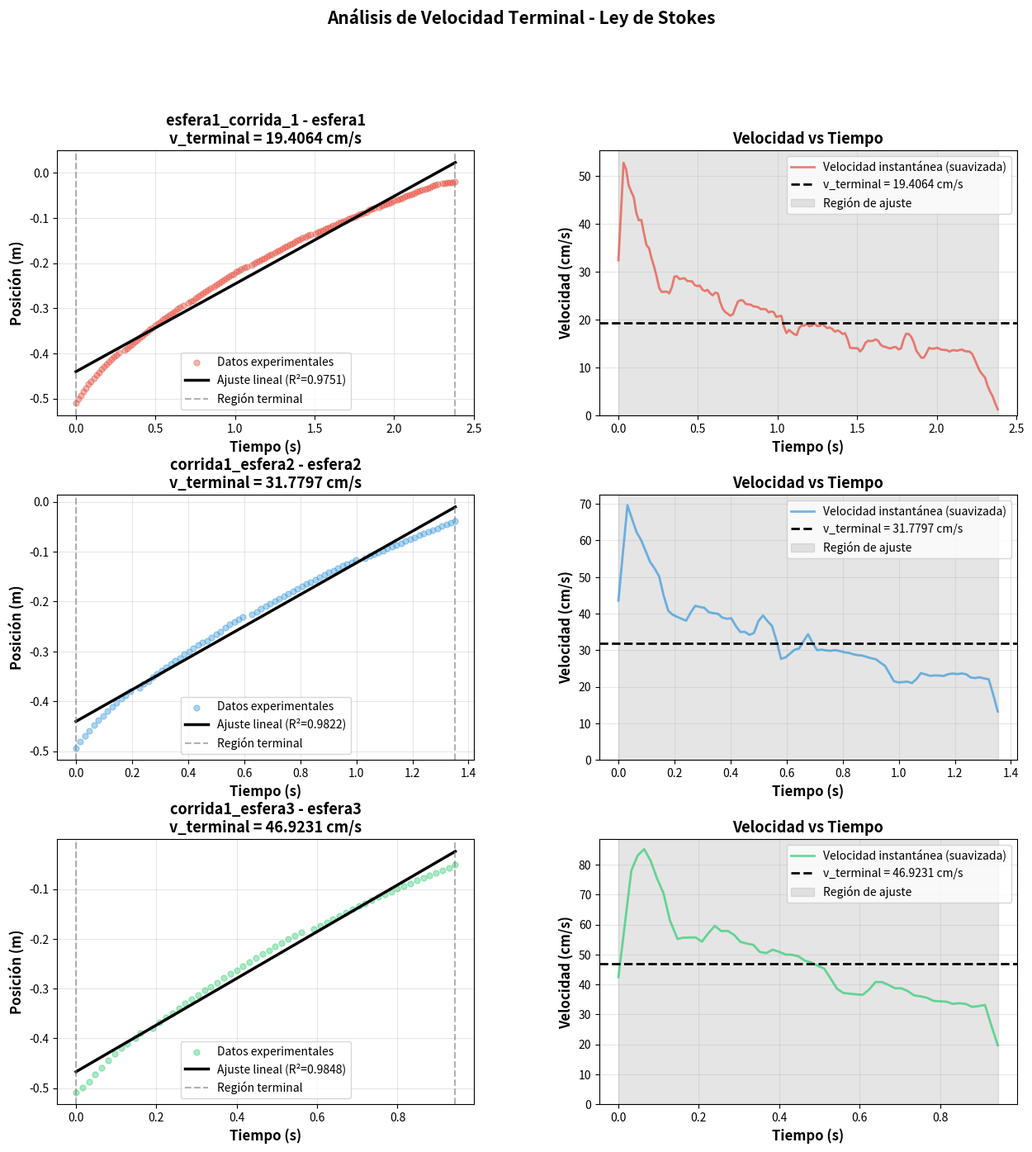
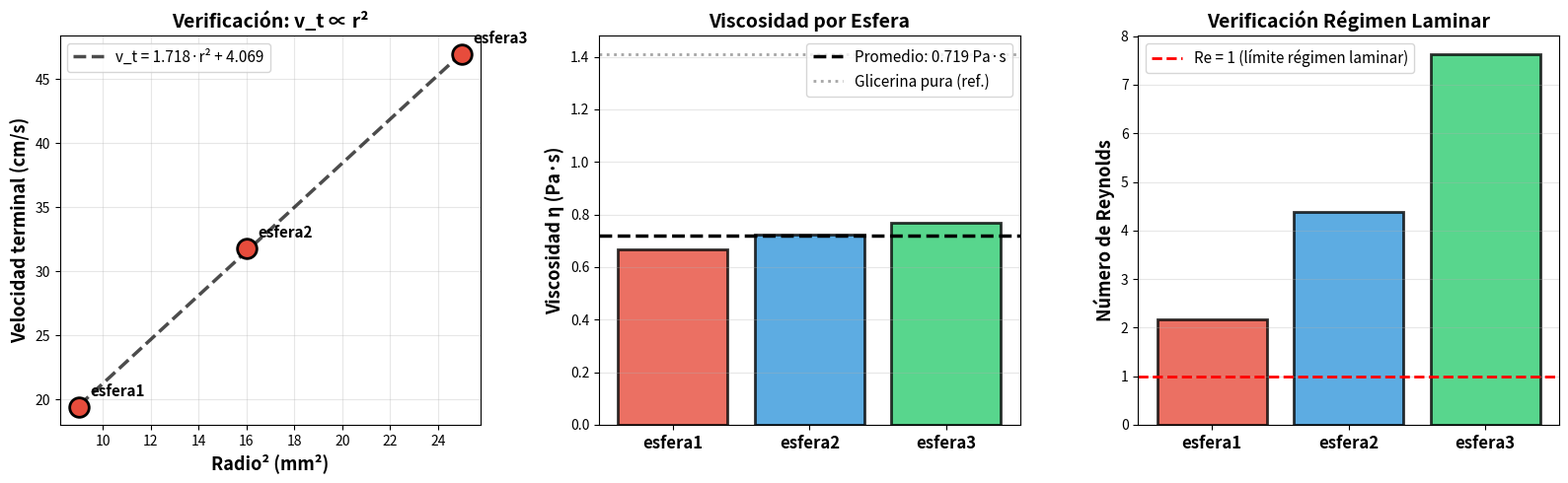

Write Python code to recreate these figures, in order.
# -*- coding: utf-8 -*-
"""
Análisis de Caída en Medio Viscoso - Ley de Stokes
Método: VELOCIDAD TERMINAL (equilibrio de fuerzas)

Este código:
1) Identifica la región de movimiento uniforme (velocidad terminal)
2) Calcula v_terminal mediante ajuste lineal: s = s₀ + v_t·t
3) Determina la viscosidad: η = 2r²g(ρₛ - ρf)/(9v_t)
4) Genera gráficos de posición, velocidad y comparación entre esferas
"""

import numpy as np
import pandas as pd
import matplotlib.pyplot as plt
from matplotlib.gridspec import GridSpec

# Constantes
g = 9.80665  # m/s²

# ============ CONFIGURACIÓN EXPERIMENTAL ============
RHO_FLUID = 1247.0   # kg/m³ - MEDIR CON DENSITÓMETRO

# Esferas (MEDIR radios con calibre)
SPHERES = [
    {"sphere_id": "esfera1", "radio_mm": 3.00, "rho_s": 7850.0},
    {"sphere_id": "esfera2", "radio_mm": 4.00, "rho_s": 7850.0},
    {"sphere_id": "esfera3", "radio_mm": 5.00, "rho_s": 7850.0},
]

SPH_MAP = {s["sphere_id"]: s for s in SPHERES}

# ============ DATOS EXPERIMENTALES ============
DATASETS = [
    {
        "name": "esfera1_corrida_1",
        "sphere_id": "esfera1",
        "invert_sign": True,
        "terminal_window": [0.00, 2.384000],  # Región de velocidad constante
        "t": [
        0.000000E0, 1.598333E-2, 3.213333E-2, 4.810000E-2, 6.398333E-2, 8.010000E-2,
        9.590000E-2, 1.119833E-1, 1.279000E-1, 1.439500E-1, 1.599667E-1, 1.759667E-1,
        1.920833E-1, 2.079500E-1, 2.239667E-1, 2.399000E-1, 2.560500E-1, 2.719333E-1,
        3.039167E-1, 3.199000E-1, 3.359167E-1, 3.518333E-1, 3.678333E-1, 3.838833E-1,
        3.998333E-1, 4.158333E-1, 4.319500E-1, 4.479500E-1, 4.639000E-1, 4.799000E-1,
        4.958667E-1, 5.119000E-1, 5.279167E-1, 5.440667E-1, 5.600500E-1, 5.762000E-1,
        5.920500E-1, 6.080667E-1, 6.241333E-1, 6.400167E-1, 6.560500E-1, 6.720500E-1,
        7.040500E-1, 7.198667E-1, 7.359333E-1, 7.518667E-1, 7.678667E-1, 7.838667E-1,
        7.999667E-1, 8.158833E-1, 8.318833E-1, 8.479333E-1, 8.639000E-1, 8.798500E-1,
        8.959500E-1, 9.120000E-1, 9.279667E-1, 9.438667E-1, 9.600167E-1, 9.759333E-1,
        9.920167E-1, 1.007950E0, 1.024000E0, 1.039900E0, 1.056083E0, 1.072000E0,
        1.103817E0, 1.119933E0, 1.135950E0, 1.151933E0, 1.167967E0, 1.183983E0,
        1.199883E0, 1.216033E0, 1.232017E0, 1.248033E0, 1.263950E0, 1.279967E0,
        1.296033E0, 1.311967E0, 1.328000E0, 1.343967E0, 1.359867E0, 1.376050E0,
        1.392067E0, 1.408083E0, 1.423983E0, 1.440050E0, 1.456167E0, 1.472283E0,
        1.503950E0, 1.519950E0, 1.535933E0, 1.551983E0, 1.568017E0, 1.584017E0,
        1.600017E0, 1.615950E0, 1.631933E0, 1.648033E0, 1.663950E0, 1.679950E0,
        1.696017E0, 1.712133E0, 1.728300E0, 1.744250E0, 1.760050E0, 1.776017E0,
        1.792317E0, 1.808100E0, 1.824017E0, 1.840050E0, 1.856300E0, 1.872283E0,
        1.903950E0, 1.919983E0, 1.936017E0, 1.952000E0, 1.968033E0, 1.984017E0,
        2.000067E0, 2.016067E0, 2.032067E0, 2.048033E0, 2.064200E0, 2.080383E0,
        2.096033E0, 2.111983E0, 2.128000E0, 2.144050E0, 2.160200E0, 2.176000E0,
        2.192133E0, 2.208167E0, 2.224133E0, 2.240283E0, 2.256167E0, 2.272250E0,
        2.303950E0, 2.319933E0, 2.335967E0, 2.351967E0, 2.368000E0, 2.384000E0
    ],
    "s": [
        5.105176E-1, 5.011446E-1, 4.928202E-1, 4.844958E-1, 4.769970E-1, 4.678253E-1,
        4.615620E-1, 4.555476E-1, 4.471324E-1, 4.414746E-1, 4.356670E-1, 4.285593E-1,
        4.231558E-1, 4.185217E-1, 4.131331E-1, 4.081239E-1, 4.035469E-1, 3.984264E-1,
        3.934247E-1, 3.891953E-1, 3.843461E-1, 3.795203E-1, 3.752892E-1, 3.706558E-1,
        3.656249E-1, 3.614718E-1, 3.568508E-1, 3.521560E-1, 3.479294E-1, 3.434012E-1,
        3.388012E-1, 3.347737E-1, 3.307572E-1, 3.260437E-1, 3.218747E-1, 3.181898E-1,
        3.137056E-1, 3.098022E-1, 3.061205E-1, 3.016691E-1, 2.974417E-1, 2.936899E-1,
        2.894116E-1, 2.856303E-1, 2.823693E-1, 2.780953E-1, 2.739300E-1, 2.703855E-1,
        2.665860E-1, 2.629008E-1, 2.592135E-1, 2.555521E-1, 2.516075E-1, 2.483881E-1,
        2.447093E-1, 2.409962E-1, 2.376348E-1, 2.340488E-1, 2.303501E-1, 2.272972E-1,
        2.239876E-1, 2.199111E-1, 2.172490E-1, 2.142481E-1, 2.102589E-1, 2.077176E-1,
        2.046465E-1, 2.008090E-1, 1.979125E-1, 1.952441E-1, 1.917278E-1, 1.890744E-1,
        1.862918E-1, 1.824383E-1, 1.800446E-1, 1.771112E-1, 1.736603E-1, 1.708303E-1,
        1.680069E-1, 1.646468E-1, 1.618968E-1, 1.590048E-1, 1.563349E-1, 1.531621E-1,
        1.506151E-1, 1.479173E-1, 1.445791E-1, 1.427122E-1, 1.395303E-1, 1.367070E-1,
        1.347262E-1, 1.320346E-1, 1.295722E-1, 1.271035E-1, 1.246385E-1, 1.228244E-1,
        1.196987E-1, 1.169780E-1, 1.148566E-1, 1.119661E-1, 1.101106E-1, 1.074526E-1,
        1.056357E-1, 1.031228E-1, 1.007753E-1, 9.869926E-2, 9.642449E-2, 9.384571E-2,
        9.204479E-2, 8.981515E-2, 8.731589E-2, 8.245081E-2, 8.046526E-2, 7.814279E-2,
        7.589826E-2, 7.388530E-2, 7.127179E-2, 6.944972E-2, 6.691301E-2, 6.491276E-2,
        6.226451E-2, 6.058581E-2, 5.781405E-2, 5.591250E-2, 5.357715E-2, 5.161283E-2,
        4.929902E-2, 4.733031E-2, 4.509376E-2, 4.269360E-2, 4.076105E-2, 3.857917E-2,
        3.616972E-2, 3.419726E-2, 3.205877E-2, 2.996479E-2, 2.804895E-2, 2.621410E-2,
        2.436291E-2, 2.310184E-2, 2.197352E-2, 2.115577E-2, 2.094988E-2, 2.065470E-2
    ],
    },
    {
        "name": "corrida1_esfera2",
        "sphere_id": "esfera2",
        "invert_sign": True,
        "terminal_window": [0.0, 1.353066],
        "t": [
        0.000000E0, 1.618922E-2, 3.227777E-2, 4.841666E-2, 6.452199E-2, 8.079509E-2,
        9.691720E-2, 1.130058E-1, 1.291279E-1, 1.451158E-1, 1.614224E-1, 1.775781E-1,
        1.934989E-1, 2.253908E-1, 2.415129E-1, 2.576686E-1, 2.738242E-1, 2.899631E-1,
        3.062194E-1, 3.222073E-1, 3.383127E-1, 3.544515E-1, 3.703723E-1, 3.865783E-1,
        4.026837E-1, 4.189064E-1, 4.349447E-1, 4.510500E-1, 4.672728E-1, 4.833278E-1,
        4.994331E-1, 5.155888E-1, 5.316941E-1, 5.478162E-1, 5.640893E-1, 5.799430E-1,
        5.961993E-1, 6.281080E-1, 6.442301E-1, 6.604025E-1, 6.764911E-1, 6.928984E-1,
        7.086514E-1, 7.248071E-1, 7.409628E-1, 7.570178E-1, 7.731399E-1, 7.893962E-1,
        8.055351E-1, 8.217075E-1, 8.376619E-1, 8.538511E-1, 8.699900E-1, 8.860953E-1,
        9.021839E-1, 9.181718E-1, 9.343106E-1, 9.506005E-1, 9.664207E-1, 9.827273E-1,
        9.988326E-1, 1.030758E0, 1.046897E0, 1.062935E0, 1.079225E0, 1.095196E0,
        1.111318E0, 1.127407E0, 1.143563E0, 1.159819E0, 1.175840E0, 1.191929E0,
        1.207950E0, 1.224089E0, 1.240278E0, 1.256484E0, 1.272489E0, 1.288678E0,
        1.304918E0, 1.320855E0, 1.337129E0, 1.353066E0
    ],
    "s": [
        4.934051E-1, 4.805911E-1, 4.691340E-1, 4.588897E-1, 4.477403E-1, 4.381337E-1,
        4.294085E-1, 4.197480E-1, 4.112086E-1, 4.032590E-1, 3.953805E-1, 3.877547E-1,
        3.805263E-1, 3.733766E-1, 3.657095E-1, 3.593786E-1, 3.520752E-1, 3.452437E-1,
        3.386751E-1, 3.323708E-1, 3.252708E-1, 3.191180E-1, 3.131670E-1, 3.062379E-1,
        3.005335E-1, 2.944229E-1, 2.878234E-1, 2.820744E-1, 2.783223E-1, 2.720451E-1,
        2.665052E-1, 2.606681E-1, 2.532627E-1, 2.459536E-1, 2.407516E-1, 2.365808E-1,
        2.315554E-1, 2.266954E-1, 2.214134E-1, 2.135726E-1, 2.086397E-1, 2.037193E-1,
        1.987171E-1, 1.940431E-1, 1.895275E-1, 1.843700E-1, 1.795456E-1, 1.747261E-1,
        1.698860E-1, 1.652312E-1, 1.606445E-1, 1.558349E-1, 1.512253E-1, 1.468606E-1,
        1.421525E-1, 1.378221E-1, 1.333801E-1, 1.289545E-1, 1.248426E-1, 1.213690E-1,
        1.171425E-1, 1.131842E-1, 1.092360E-1, 1.051483E-1, 1.012538E-1, 9.810312E-2,
        9.403553E-2, 9.018853E-2, 8.651903E-2, 8.284967E-2, 7.929962E-2, 7.564720E-2,
        7.162887E-2, 6.734225E-2, 6.401885E-2, 6.035173E-2, 5.652027E-2, 5.298823E-2,
        4.958797E-2, 4.566716E-2, 4.231930E-2, 3.866153E-2
    ]
},
    {
        "name": "corrida1_esfera3",
        "sphere_id": "esfera3",
        "invert_sign": True,
        "terminal_window": [0, 0.95],
        "t": [0.000000E0, 1.600000E-2, 3.208333E-2, 4.780000E-2, 6.405000E-2, 8.003333E-2,
        9.601667E-2, 1.120667E-1, 1.280833E-1, 1.469500E-1, 1.600000E-1, 1.917333E-1,
        2.076667E-1, 2.237833E-1, 2.397667E-1, 2.558000E-1, 2.718833E-1, 2.879000E-1,
        3.036167E-1, 3.196167E-1, 3.356000E-1, 3.516167E-1, 3.677167E-1, 3.837333E-1,
        3.997167E-1, 4.158500E-1, 4.318667E-1, 4.478500E-1, 4.638000E-1, 4.800167E-1,
        4.960000E-1, 5.119833E-1, 5.277500E-1, 5.438333E-1, 5.599667E-1, 5.915833E-1,
        6.075833E-1, 6.235833E-1, 6.396000E-1, 6.556000E-1, 6.716833E-1, 6.876667E-1,
        7.036333E-1, 7.196167E-1, 7.357667E-1, 7.517000E-1, 7.678833E-1, 7.838833E-1,
        7.999833E-1, 8.159500E-1, 8.318667E-1, 8.479000E-1, 8.639333E-1, 8.801167E-1,
        8.958833E-1, 9.119000E-1, 9.280167E-1, 9.438167E-1
    ],
    "s": [
        5.083670E-1, 4.989778E-1, 4.874783E-1, 4.728729E-1, 4.593106E-1, 4.439535E-1,
        4.304206E-1, 4.196995E-1, 4.102899E-1, 3.992746E-1, 3.895115E-1, 3.791753E-1,
        3.681621E-1, 3.584271E-1, 3.491783E-1, 3.398293E-1, 3.302579E-1, 3.215289E-1,
        3.124646E-1, 3.026959E-1, 2.959988E-1, 2.875908E-1, 2.785804E-1, 2.702634E-1,
        2.633671E-1, 2.543924E-1, 2.463630E-1, 2.381304E-1, 2.305767E-1, 2.229840E-1,
        2.154818E-1, 2.084141E-1, 2.003260E-1, 1.944204E-1, 1.866809E-1, 1.798299E-1,
        1.731926E-1, 1.668494E-1, 1.598418E-1, 1.534996E-1, 1.472586E-1, 1.403698E-1,
        1.343147E-1, 1.285279E-1, 1.227424E-1, 1.159915E-1, 1.110198E-1, 1.053042E-1,
        9.962835E-2, 9.456428E-2, 8.880522E-2, 8.310832E-2, 7.837979E-2, 7.285267E-2,
        6.731978E-2, 6.244255E-2, 5.736306E-2, 5.167513E-2
    ]
}
]

# ============ FUNCIONES ============

def clean_data(x):
    """Convierte a array y elimina NaN/Inf"""
    a = np.asarray(x, dtype=float)
    return a[np.isfinite(a)]

def window_mask(t, window):
    """Máscara para seleccionar ventana temporal"""
    if window is None:
        return np.ones_like(t, dtype=bool)
    tmin, tmax = window
    return (t >= tmin) & (t <= tmax)

def fit_terminal_velocity(t, s):
    """
    Ajuste lineal: s = s₀ + v_t·t
    Retorna: (s0, vt), (ds0, dvt), R2
    """
    # Ajuste por mínimos cuadrados
    A = np.column_stack([np.ones_like(t), t])
    params, residuals, rank, singular = np.linalg.lstsq(A, s, rcond=None)
    s0, vt = params
    
    # Errores
    s_pred = s0 + vt * t
    dof = max(len(t) - 2, 1)
    sigma2 = np.sum((s - s_pred)**2) / dof
    cov = sigma2 * np.linalg.pinv(A.T @ A)
    ds0, dvt = np.sqrt(np.diag(cov))
    
    # R²
    ss_tot = np.sum((s - np.mean(s))**2)
    ss_res = np.sum((s - s_pred)**2)
    R2 = 1 - ss_res / ss_tot
    
    return (s0, vt), (ds0, dvt), R2, s_pred

def calculate_viscosity(vt, r_m, rho_s, rho_f):
    """
    Viscosidad desde velocidad terminal:
    η = 2r²g(ρₛ - ρf)/(9v_t)
    """
    eta = (2 * r_m**2 * g * (rho_s - rho_f)) / (9 * abs(vt))
    return eta

def propagate_error_eta(vt, dvt, r, dr, rho_s, rho_f, drho_f):
    """Propagación de errores para η"""
    # η ∝ r²/vt
    rel_error_r = 2 * dr / r if r > 0 else 0
    rel_error_vt = dvt / abs(vt) if vt != 0 else 0
    rel_error_rho = drho_f / abs(rho_s - rho_f) if abs(rho_s - rho_f) > 0 else 0
    
    eta = calculate_viscosity(vt, r, rho_s, rho_f)
    deta = eta * np.sqrt(rel_error_r**2 + rel_error_vt**2 + rel_error_rho**2)
    
    return deta

# ============ PROCESAMIENTO ============

print("="*70)
print("ANÁLISIS DE CAÍDA EN MEDIO VISCOSO - LEY DE STOKES")
print("Método: Velocidad Terminal (Equilibrio de Fuerzas)")
print("="*70)

results = []
plot_data = []

for d in DATASETS:
    name = d["name"]
    sid = d["sphere_id"]
    sph = SPH_MAP[sid]
    
    r_mm = sph["radio_mm"]
    r_m = r_mm * 1e-3
    rho_s = sph["rho_s"]
    rho_f = RHO_FLUID
    
    print(f"\n{'─'*70}")
    print(f"Procesando: {name}")
    print(f"Esfera: {sid}, r = {r_mm:.2f} mm")
    print(f"{'─'*70}")
    
    # Preparar datos
    t = clean_data(d["t"])
    s = clean_data(d["s"])
    
    if d.get("invert_sign", False):
        s = -s
        s_all = -clean_data(d["s"])
    else:
        s_all = s.copy()
    
    # Seleccionar región terminal
    mask_term = window_mask(t, d.get("terminal_window"))
    t_term = t[mask_term]
    s_term = s[mask_term]
    
    print(f"Puntos totales: {len(t)}")
    print(f"Puntos en región terminal: {len(t_term)}")
    print(f"Ventana temporal: [{t_term[0]:.2f}, {t_term[-1]:.2f}] s")
    
    # Ajuste lineal
    (s0, vt), (ds0, dvt), R2, s_pred = fit_terminal_velocity(t_term, s_term)
    
    print(f"\nAjuste lineal: s = s₀ + v_t·t")
    print(f"  s₀ = {s0:.6f} ± {ds0:.6f} m")
    print(f"  v_terminal = {abs(vt):.6f} ± {dvt:.6f} m/s")
    print(f"  R² = {R2:.6f}")
    
    if R2 < 0.95:
        print(f"  ⚠️  ADVERTENCIA: R² < 0.95, ajustar ventana terminal_window")
    
    # Calcular viscosidad
    eta = calculate_viscosity(vt, r_m, rho_s, rho_f)
    deta = propagate_error_eta(vt, dvt, r_m, 0.01e-3, rho_s, rho_f, 5.0)
    
    print(f"\nViscosidad calculada:")
    print(f"  η = {eta:.4f} ± {deta:.4f} Pa·s")
    
    # Número de Reynolds
    Re = (rho_f * abs(vt) * 2 * r_m) / eta
    print(f"  Número de Reynolds: Re = {Re:.6f}")
    if Re < 1:
        print(f"  ✓ Régimen laminar (Re << 1)")
    else:
        print(f"  ⚠️  Re ≥ 1: Stokes puede no ser válido")
    
    # Guardar resultados
    results.append({
        "name": name,
        "sphere_id": sid,
        "r_mm": r_mm,
        "r_m": r_m,
        "rho_s": rho_s,
        "rho_f": rho_f,
        "s0": s0,
        "ds0": ds0,
        "vt": abs(vt),
        "dvt": dvt,
        "eta": eta,
        "deta": deta,
        "Re": Re,
        "R2": R2,
        "n_points_terminal": len(t_term)
    })
    
    plot_data.append({
        "name": name,
        "sphere_id": sid,
        "t_all": t,
        "s_all": s_all,
        "t_term": t_term,
        "s_term": s_term,
        "s_pred": s_pred,
        "vt": abs(vt),
        "R2": R2
    })

# DataFrame de resultados
df = pd.DataFrame(results)

# Promedios por esfera
grp = df.groupby("sphere_id", as_index=False).agg(
    r_mm=("r_mm", "first"),
    r_m=("r_m", "first"),
    n=("name", "count"),
    vt_avg=("vt", "mean"),
    vt_std=("vt", "std"),
    eta_avg=("eta", "mean"),
    eta_std=("eta", "std"),
    Re_avg=("Re", "mean"),
    R2_avg=("R2", "mean")
)

# Exportar
df.to_csv("resultados_velocidad_terminal.csv", index=False)
grp.to_csv("resumen_por_esfera.csv", index=False)

# ============ RESUMEN ============

print("\n" + "="*70)
print("RESUMEN DE RESULTADOS")
print("="*70)

print(f"\n{'Corrida':<20} {'Esfera':<10} {'v_t(m/s)':<12} {'η(Pa·s)':<10} {'Re':<10} {'R²':<8}")
print("─"*70)
for _, row in df.iterrows():
    print(f"{row['name']:<20} {row['sphere_id']:<10} {row['vt']:<12.6f} "
          f"{row['eta']:<10.4f} {row['Re']:<10.6f} {row['R2']:<8.4f}")

print("\n" + "="*70)
print("PROMEDIOS POR ESFERA")
print("="*70)
print(f"\n{'Esfera':<10} {'n':<5} {'r(mm)':<8} {'v_t(m/s)':<15} {'η(Pa·s)':<15} {'Re':<10}")
print("─"*70)
for _, row in grp.iterrows():
    vt_str = f"{row['vt_avg']:.6f}" if row['n'] == 1 else f"{row['vt_avg']:.6f}±{row['vt_std']:.6f}"
    eta_str = f"{row['eta_avg']:.4f}" if row['n'] == 1 else f"{row['eta_avg']:.4f}±{row['eta_std']:.4f}"
    print(f"{row['sphere_id']:<10} {int(row['n']):<5} {row['r_mm']:<8.2f} {vt_str:<15} {eta_str:<15} {row['Re_avg']:<10.6f}")

# Viscosidad promedio global
eta_global = grp['eta_avg'].mean()
eta_global_std = grp['eta_avg'].std() if len(grp) > 1 else 0

print(f"\n{'='*70}")
print(f"VISCOSIDAD PROMEDIO GLOBAL: η = {eta_global:.4f} ± {eta_global_std:.4f} Pa·s")
print(f"Valor referencia (glicerina pura a 20°C): 1.41 Pa·s")
print(f"{'='*70}")

# Verificar v_t ∝ r²
if len(grp) > 1:
    print(f"\nVERIFICACIÓN DE LEY DE STOKES (v_t ∝ r²):")
    print("─"*70)
    grp_sorted = grp.sort_values('r_m')
    for i in range(len(grp_sorted) - 1):
        r1 = grp_sorted.iloc[i]['r_m']
        r2 = grp_sorted.iloc[i+1]['r_m']
        vt1 = grp_sorted.iloc[i]['vt_avg']
        vt2 = grp_sorted.iloc[i+1]['vt_avg']
        ratio_r2 = (r2/r1)**2
        ratio_vt = vt2/vt1
        diff = abs(ratio_r2 - ratio_vt) / ratio_r2 * 100
        print(f"  {grp_sorted.iloc[i]['sphere_id']} → {grp_sorted.iloc[i+1]['sphere_id']}: "
              f"(r₂/r₁)² = {ratio_r2:.3f}, v_t₂/v_t₁ = {ratio_vt:.3f} "
              f"(diferencia: {diff:.1f}%)")

# ============ GRÁFICOS ============

print("\n" + "="*70)
print("GENERANDO GRÁFICOS...")
print("="*70)

colors = ['#e74c3c', '#3498db', '#2ecc71']
n_datasets = len(plot_data)

# Figura principal
fig = plt.figure(figsize=(15, 5*n_datasets))
gs = GridSpec(n_datasets, 2, figure=fig, hspace=0.3, wspace=0.3)

for i, pdata in enumerate(plot_data):
    color = colors[i % len(colors)]
    
    # Panel 1: Posición vs Tiempo
    ax1 = fig.add_subplot(gs[i, 0])
    ax1.scatter(pdata['t_all'], pdata['s_all'], alpha=0.4, s=25, 
                color=color, label='Datos experimentales')
    ax1.plot(pdata['t_term'], pdata['s_pred'], 'k-', linewidth=2.5, 
             label=f"Ajuste lineal (R²={pdata['R2']:.4f})")
    ax1.axvline(pdata['t_term'][0], color='gray', linestyle='--', 
                alpha=0.6, linewidth=1.5, label='Región terminal')
    ax1.axvline(pdata['t_term'][-1], color='gray', linestyle='--', 
                alpha=0.6, linewidth=1.5)
    ax1.set_xlabel('Tiempo (s)', fontsize=12, fontweight='bold')
    ax1.set_ylabel('Posición (m)', fontsize=12, fontweight='bold')
    ax1.set_title(f'{pdata["name"]} - {pdata["sphere_id"]}\nv_terminal = {pdata["vt"]*100:.4f} cm/s', 
                  fontsize=13, fontweight='bold')
    ax1.legend(loc='best', fontsize=10)
    ax1.grid(True, alpha=0.3)
    
    # Panel 2: Velocidad instantánea (aproximada por diferencias finitas)
    ax2 = fig.add_subplot(gs[i, 1])
    t_all = pdata['t_all']
    s_all = pdata['s_all']
    
    # Calcular velocidad por diferencias centrales
    v_inst = np.zeros_like(t_all)
    for j in range(1, len(t_all)-1):
        dt = (t_all[j+1] - t_all[j-1])
        ds = (s_all[j+1] - s_all[j-1])
        v_inst[j] = abs(ds / dt) if dt > 0 else 0
    v_inst[0] = v_inst[1]
    v_inst[-1] = v_inst[-2]
    
    # Suavizado simple (promedio móvil)
    window_size = 5
    v_smooth = np.convolve(v_inst, np.ones(window_size)/window_size, mode='same')
    
    ax2.plot(t_all, v_smooth*100, color=color, linewidth=2, alpha=0.7, 
             label='Velocidad instantánea (suavizada)')
    ax2.axhline(pdata['vt']*100, color='k', linestyle='--', linewidth=2, 
                label=f'v_terminal = {pdata["vt"]*100:.4f} cm/s')
    ax2.axvspan(pdata['t_term'][0], pdata['t_term'][-1], alpha=0.2, 
                color='gray', label='Región de ajuste')
    ax2.set_xlabel('Tiempo (s)', fontsize=12, fontweight='bold')
    ax2.set_ylabel('Velocidad (cm/s)', fontsize=12, fontweight='bold')
    ax2.set_title('Velocidad vs Tiempo', fontsize=13, fontweight='bold')
    ax2.legend(loc='best', fontsize=10)
    ax2.grid(True, alpha=0.3)
    ax2.set_ylim(bottom=0)

plt.suptitle('Análisis de Velocidad Terminal - Ley de Stokes', 
             fontsize=15, fontweight='bold', y=0.995)
plt.savefig('analisis_velocidad_terminal.png', dpi=150, bbox_inches='tight')
print("✓ Gráfico guardado: analisis_velocidad_terminal.png")

# Gráfico comparativo
if len(grp) > 1:
    fig2, axes = plt.subplots(1, 3, figsize=(16, 5))
    
    # Gráfico 1: v_t vs r²
    ax1 = axes[0]
    r_mm = grp['r_mm'].values
    vt_avg = grp['vt_avg'].values * 100  # a cm/s
    
    ax1.scatter(r_mm**2, vt_avg, s=200, color='#e74c3c', 
                edgecolor='black', linewidth=2, zorder=3)
    
    # Ajuste lineal
    if len(r_mm) > 1:
        coeffs = np.polyfit(r_mm**2, vt_avg, 1)
        r2_fit = np.linspace(r_mm.min()**2, r_mm.max()**2, 100)
        ax1.plot(r2_fit, coeffs[0]*r2_fit + coeffs[1], 'k--', linewidth=2.5, 
                 alpha=0.7, label=f'v_t = {coeffs[0]:.3f}·r² + {coeffs[1]:.3f}')
    
    for i, row in grp.iterrows():
        ax1.annotate(row['sphere_id'], 
                    (row['r_mm']**2, row['vt_avg']*100),
                    xytext=(8, 8), textcoords='offset points', 
                    fontsize=11, fontweight='bold')
    
    ax1.set_xlabel('Radio² (mm²)', fontsize=13, fontweight='bold')
    ax1.set_ylabel('Velocidad terminal (cm/s)', fontsize=13, fontweight='bold')
    ax1.set_title('Verificación: v_t ∝ r²', fontsize=14, fontweight='bold')
    ax1.legend(fontsize=11)
    ax1.grid(True, alpha=0.3)
    
    # Gráfico 2: Viscosidad por esfera
    ax2 = axes[1]
    bar_colors = colors[:len(grp)]
    x_pos = np.arange(len(grp))
    
    ax2.bar(x_pos, grp['eta_avg'], 
            yerr=grp['eta_std'] if len(grp) > 1 and grp['eta_std'].notna().any() else None,
            color=bar_colors, edgecolor='black', linewidth=2, alpha=0.8, capsize=5)
    ax2.axhline(eta_global, color='k', linestyle='--', linewidth=2.5, 
                label=f'Promedio: {eta_global:.3f} Pa·s')
    ax2.axhline(1.41, color='gray', linestyle=':', linewidth=2, alpha=0.7, 
                label='Glicerina pura (ref.)')
    ax2.set_xticks(x_pos)
    ax2.set_xticklabels(grp['sphere_id'], fontsize=12, fontweight='bold')
    ax2.set_ylabel('Viscosidad η (Pa·s)', fontsize=13, fontweight='bold')
    ax2.set_title('Viscosidad por Esfera', fontsize=14, fontweight='bold')
    ax2.legend(fontsize=11)
    ax2.grid(True, alpha=0.3, axis='y')
    
    # Gráfico 3: Número de Reynolds
    ax3 = axes[2]
    ax3.bar(x_pos, grp['Re_avg'], color=bar_colors, 
            edgecolor='black', linewidth=2, alpha=0.8)
    ax3.axhline(1.0, color='r', linestyle='--', linewidth=2, 
                label='Re = 1 (límite régimen laminar)')
    ax3.set_xticks(x_pos)
    ax3.set_xticklabels(grp['sphere_id'], fontsize=12, fontweight='bold')
    ax3.set_ylabel('Número de Reynolds', fontsize=13, fontweight='bold')
    ax3.set_title('Verificación Régimen Laminar', fontsize=14, fontweight='bold')
    ax3.legend(fontsize=11)
    ax3.grid(True, alpha=0.3, axis='y')
    ax3.set_ylim(bottom=0)
    
    plt.tight_layout()
    plt.savefig('comparacion_esferas.png', dpi=150, bbox_inches='tight')
    print("✓ Gráfico guardado: comparacion_esferas.png")

print("\n" + "="*70)
print("ANÁLISIS COMPLETADO")
print("="*70)
print("\nArchivos generados:")
print("  • resultados_velocidad_terminal.csv")
print("  • resumen_por_esfera.csv")
print("  • analisis_velocidad_terminal.png")
if len(grp) > 1:
    print("  • comparacion_esferas.png")

print("\n📋 INSTRUCCIONES PARA MEJORAR RESULTADOS:")
print("  1. Si R² < 0.95: Ajusta 'terminal_window' en DATASETS")
print("  2. Región terminal = zona donde velocidad es constante")
print("  3. Excluye inicio (aceleración) y final (fondo de probeta)")
print("  4. MIDE los radios reales con calibre")
print("  5. VERIFICA densidad del fluido con densitómetro")
print("  6. Temperatura afecta viscosidad (~2-3% por °C)")

print("\n✅ CRITERIOS DE VALIDACIÓN:")
print("  • R² > 0.95 en todos los ajustes")
print("  • Re < 1 para todas las esferas (régimen laminar)")
print("  • η entre 0.8-1.5 Pa·s (glicerina comercial)")
print("  • v_t₂/v_t₁ ≈ (r₂/r₁)² con diferencia < 15%")

print("\n" + "="*70)
